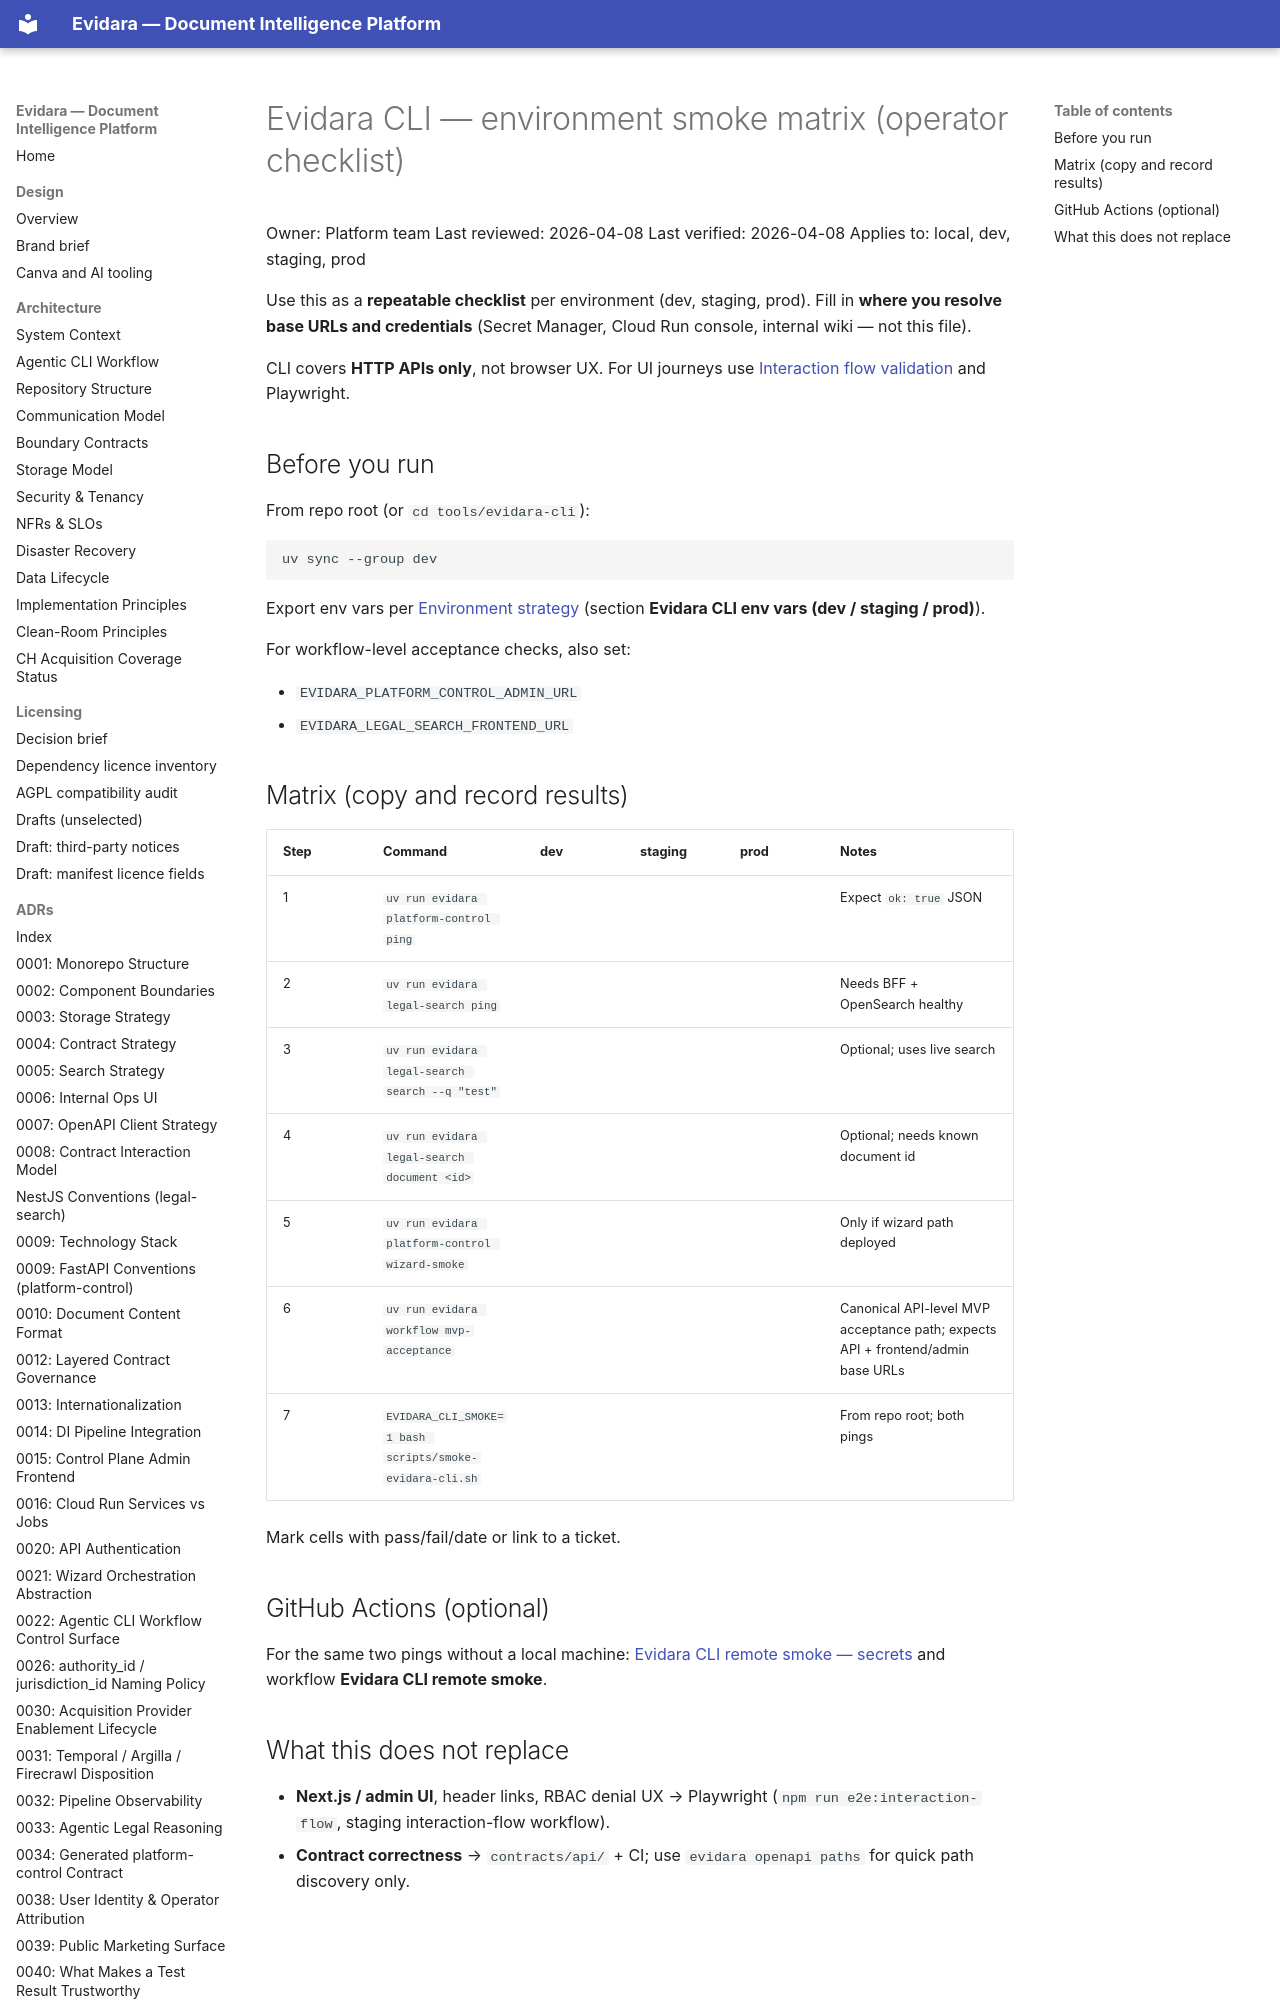

repository: philipplukas/evidara · page: runbooks/evidara-cli-environment-smoke-matrix/index.html · generator: mkdocs

# Evidara CLI — environment smoke matrix (operator checklist)

Owner: Platform team
Last reviewed: 2026-04-08
Last verified: 2026-04-08
Applies to: local, dev, staging, prod

Use this as a **repeatable checklist** per environment (dev, staging, prod). Fill in **where you resolve base URLs and credentials** (Secret Manager, Cloud Run console, internal wiki — not this file).

CLI covers **HTTP APIs only**, not browser UX. For UI journeys use [Interaction flow validation](interaction-flow-validation.md) and Playwright.

## Before you run

From repo root (or `cd tools/evidara-cli`):

```bash
uv sync --group dev
```

Export env vars per [Environment strategy](../setup/environment-strategy.md) (section **Evidara CLI env vars (dev / staging / prod)**).

For workflow-level acceptance checks, also set:

- `EVIDARA_PLATFORM_CONTROL_ADMIN_URL`
- `EVIDARA_LEGAL_SEARCH_FRONTEND_URL`
